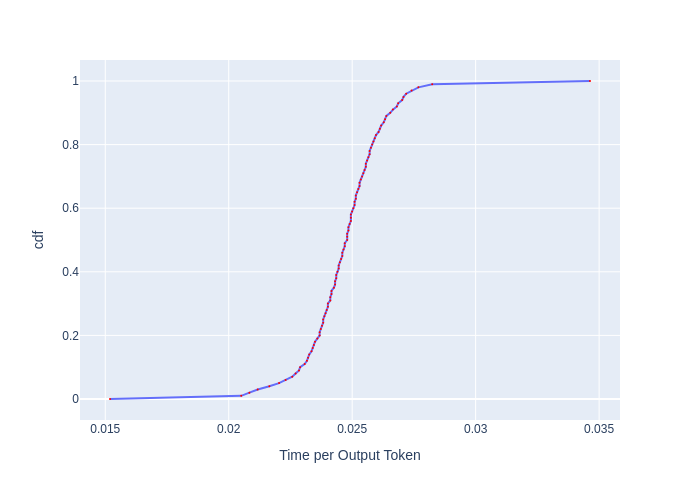

Data behind this chart, as committed beside it:
, cdf, Time per Output Token
0, 0.0, 0.01519
1, 0.01, 0.02051
2, 0.02, 0.02084
3, 0.03, 0.02117
4, 0.04, 0.02164
5, 0.05, 0.02204
6, 0.06, 0.0223
7, 0.07, 0.02257
8, 0.08, 0.02271
9, 0.09, 0.02285
10, 0.1, 0.02289
11, 0.11, 0.02308
12, 0.12, 0.02317
13, 0.13, 0.02321
14, 0.14, 0.02326
15, 0.15, 0.02335
16, 0.16, 0.0234
17, 0.17, 0.02345
18, 0.18, 0.02349
19, 0.19, 0.02359
20, 0.2, 0.02368
21, 0.21, 0.02368
22, 0.22, 0.02373
23, 0.23, 0.02378
24, 0.24, 0.02383
25, 0.25, 0.02383
26, 0.26, 0.02387
27, 0.27, 0.02392
28, 0.28, 0.02397
29, 0.29, 0.02402
30, 0.3, 0.02402
31, 0.31, 0.02411
32, 0.32, 0.02411
33, 0.33, 0.02416
34, 0.34, 0.02416
35, 0.35, 0.02426
36, 0.36, 0.02431
37, 0.37, 0.02431
38, 0.38, 0.02436
39, 0.39, 0.02436
40, 0.4, 0.0244
41, 0.41, 0.02445
42, 0.42, 0.02445
43, 0.43, 0.0245
44, 0.44, 0.02455
45, 0.45, 0.0246
46, 0.46, 0.0246
47, 0.47, 0.02465
48, 0.48, 0.0247
49, 0.49, 0.0247
50, 0.5, 0.0248
51, 0.51, 0.0248
52, 0.52, 0.0248
53, 0.53, 0.02485
54, 0.54, 0.02485
55, 0.55, 0.0249
56, 0.56, 0.02495
57, 0.57, 0.02495
58, 0.58, 0.02495
59, 0.59, 0.025
... 41 more rows
